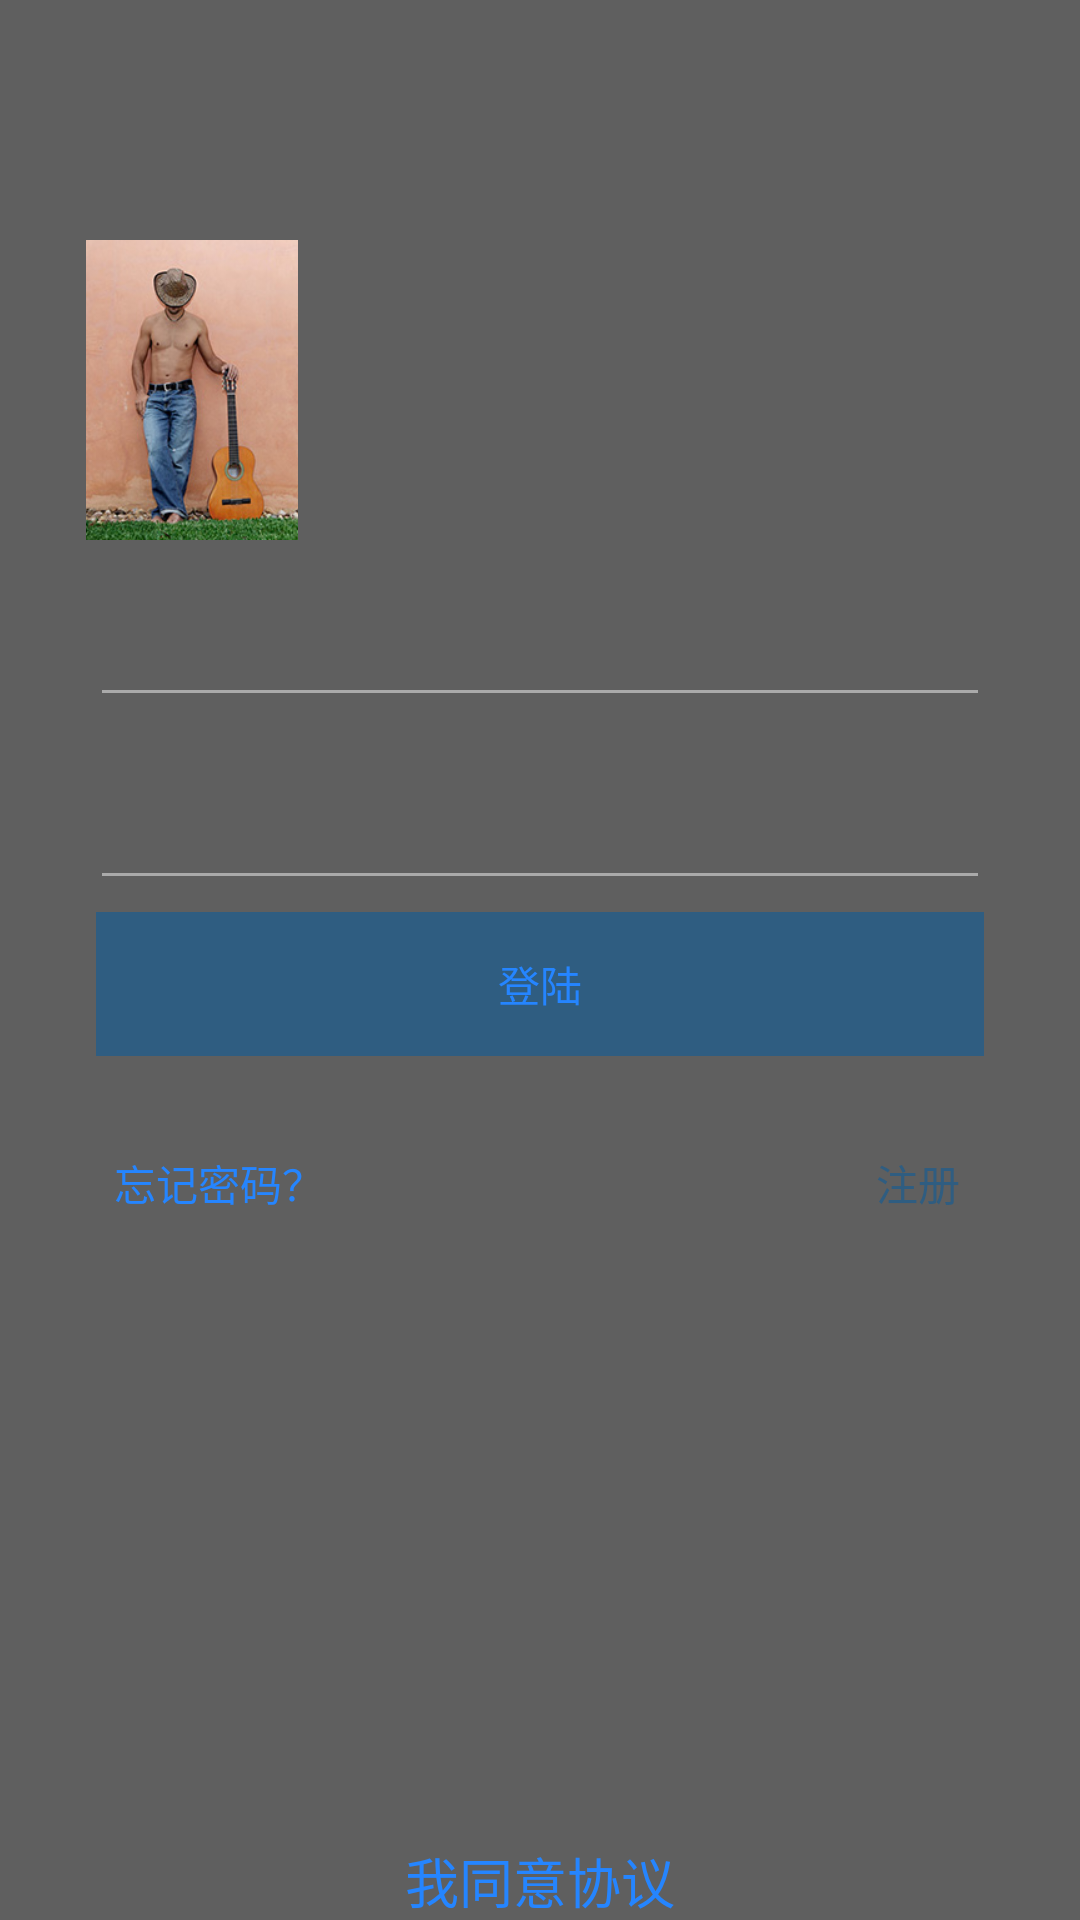

Here is an Android app screen rendered from its layout file. Give the layout XML and the strings, colors and styles it references.
<!-- AndroidManifest.xml: application theme Theme.AppCompat.NoActionBar -->
<!-- res/layout/layout_login.xml -->
<?xml version="1.0" encoding="utf-8"?>
<FrameLayout xmlns:android="http://schemas.android.com/apk/res/android"
    android:layout_width="match_parent"
    android:layout_height="match_parent"
    android:background="@null">
    <include layout="@layout/video_background" />
    <RelativeLayout
        android:layout_width="match_parent"
        android:layout_height="match_parent"
        android:background="#40000000">
        <ImageView
            android:layout_marginTop="80dp"
            android:layout_marginLeft="14dp"
            android:id="@+id/iv_head"
            android:layout_width="100dp"
            android:layout_height="100dp"
            android:src="@drawable/header_01"/>
    <LinearLayout
        android:layout_marginLeft="20dp"
        android:layout_marginRight="20dp"
        android:id="@+id/ll_head"
        android:layout_width="match_parent"
        android:layout_height="wrap_content"
        android:orientation="vertical"
        android:layout_alignParentTop="true"
        android:layout_alignParentLeft="true"
        android:layout_alignParentStart="true"
        android:layout_marginTop="170dp">
        <LinearLayout
            android:orientation="horizontal"
            android:layout_width="match_parent"
            android:layout_height="wrap_content">
        <EditText
            android:id="@+id/et_user"
            android:layout_width="match_parent"
            android:layout_height="60dp"
            android:layout_centerInParent="true"
            android:layout_weight="1"
            android:background="@null"
            android:layout_marginLeft="12dp"
            android:layout_marginRight="12dp"
            android:textColor="@android:color/white" />
        </LinearLayout>
        <View
            android:layout_width="match_parent"
            android:layout_height="1dp"
            android:layout_marginLeft="14dp"
            android:layout_marginRight="14dp"
            android:background="@android:color/darker_gray" />
    </LinearLayout>
    <LinearLayout
        android:layout_marginLeft="20dp"
        android:layout_marginRight="20dp"
        android:id="@+id/ll_end"
        android:layout_width="match_parent"
        android:layout_height="wrap_content"
        android:layout_below="@id/ll_head"
        android:orientation="vertical"
        >
        <LinearLayout
            android:orientation="horizontal"
            android:layout_width="match_parent"
            android:layout_height="wrap_content">
        <EditText
            android:id="@+id/et_password"
            android:layout_width="match_parent"
            android:layout_height="60dp"
            android:layout_below="@id/et_user"
            android:layout_weight="1"
            android:background="@null"
            android:layout_marginLeft="12dp"
            android:layout_marginRight="12dp"
            android:textColor="@android:color/white" />
        </LinearLayout>
        <View
            android:layout_width="match_parent"
            android:layout_height="1dp"
            android:lineSpacingExtra="1dp"
            android:layout_marginLeft="14dp"
            android:layout_marginRight="14dp"
            android:background="@android:color/darker_gray" />
    </LinearLayout>

    <LinearLayout
        android:layout_marginLeft="20dp"
        android:layout_marginRight="20dp"
        android:id="@+id/ll_login"
        android:layout_width="match_parent"
        android:layout_height="wrap_content"
        android:layout_alignParentLeft="true"
        android:layout_alignParentStart="true"
        android:layout_below="@id/ll_end"
        android:orientation="horizontal"
        android:padding="12dp">
        <Button
            android:id="@+id/bt_loading"
            android:layout_width="match_parent"
            android:layout_height="wrap_content"
            android:layout_below="@id/ll_end"
            android:background="@drawable/bt_login_shap"
            android:text="登陆"
            android:textColor="@drawable/bt_loading_selector_textcolor"/>
    </LinearLayout>
    <RelativeLayout
        android:id="@+id/rl_selector"
        android:layout_marginTop="20dp"
        android:layout_marginLeft="20dp"
        android:layout_marginRight="20dp"
        android:layout_width="match_parent"
        android:layout_height="100dp"
        android:layout_below="@id/ll_login"
        >
        <TextView
            android:layout_marginRight="20dp"
            android:id="@+id/tv_login"
            android:layout_alignParentRight="true"
            android:layout_width="wrap_content"
            android:layout_height="wrap_content"
            android:autoLink="all"
            android:clickable="true"
            android:text="注册"
            android:textColor="#2f5d81" />
        <TextView
            android:id="@+id/tv_forget"
            android:layout_width="wrap_content"
            android:layout_height="wrap_content"
            android:autoLink="all"
            android:clickable="true"
            android:text="忘记密码？"
            android:layout_marginLeft="18dp"
            android:textColor="@drawable/tv_forget_selector_textcolor" />
    </RelativeLayout>
        <TextView
           android:layout_alignParentBottom="true"
            android:layout_width="match_parent"
            android:layout_height="wrap_content"
            android:gravity="center"
            android:textColor="#2585ff"
            android:textSize="18dp"
            android:text="我同意协议"/>
    </RelativeLayout>
</FrameLayout>
<!-- res/layout/video_background.xml (included above) -->
<?xml version="1.0" encoding="utf-8"?>
<LinearLayout
    xmlns:android="http://schemas.android.com/apk/res/android"
    android:layout_width="match_parent"
    android:orientation="vertical"
    android:layout_height="match_parent">
    <com.example.adminer.gettable.view.GifView
        android:id="@+id/gif1"
        android:layout_width="match_parent"
        android:layout_height="0dp"
        android:layout_weight="1"
        android:layout_gravity="center_horizontal"
        android:enabled="false" />

</LinearLayout>
<!-- resources referenced by this layout -->
<resources>
  <!-- drawable bt_loading_selector_textcolor (drawable) -->
  <?xml version="1.0" encoding="utf-8"?>
  <selector xmlns:android="http://schemas.android.com/apk/res/android">
  <item android:state_pressed="false" android:color="#2585ff"/>
      <item android:state_pressed="true" android:color="#cbc547"/>
  </selector>
  <!-- drawable bt_login_shap (drawable) -->
  <?xml version="1.0" encoding="utf-8"?>
  <selector xmlns:android="http://schemas.android.com/apk/res/android">
      
      <item android:state_pressed="false" android:drawable="@color/colorPrimary"/>
      <item android:state_pressed="true" android:drawable="@color/colorPrimaryDark"/>
     
  </selector>
  <!-- drawable header_01: jpg bitmap (drawable-hdpi, 42988 bytes) -->
  <!-- drawable tv_forget_selector_textcolor (drawable) -->
  <?xml version="1.0" encoding="utf-8"?>
  <selector xmlns:android="http://schemas.android.com/apk/res/android">
  <item android:state_pressed="false" android:color="#2585ff"/>
      <item android:state_pressed="true" android:color="#de773f"/>
  
  </selector>
  <color name="colorPrimary">#2f5d81</color>
  <color name="colorPrimaryDark">#303F9F</color>
</resources>
